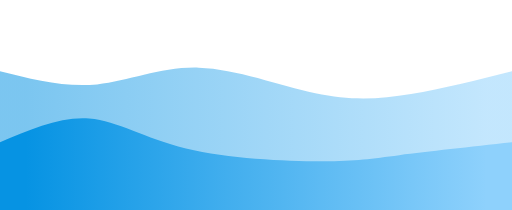
t = 0.00 s
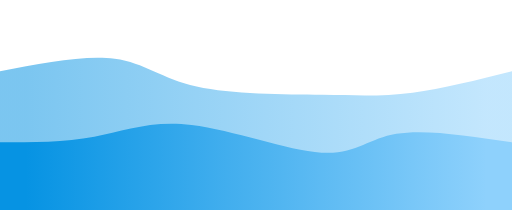
t = 0.75 s
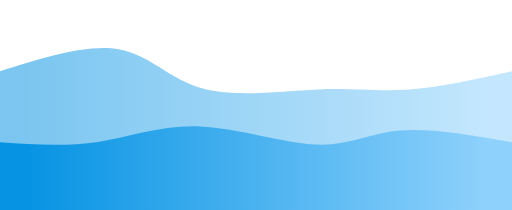
t = 1.25 s
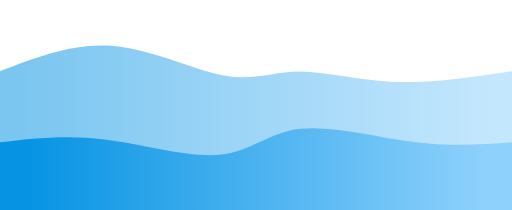
t = 2.00 s
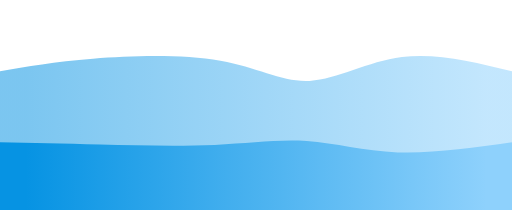
t = 2.75 s
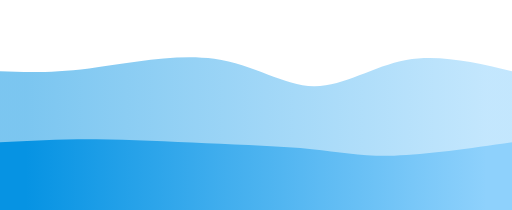
t = 3.25 s

The animated SVG that drew these frames (rendered in a browser with its animation timeline set to each time). Animation: 2 CSS @keyframes rules; one cycle of 4.00 s, repeats indefinitely.

<svg width="100%" height="100%" id="svg" viewBox="0 0 1440 590" xmlns="http://www.w3.org/2000/svg" class="transition duration-300 ease-in-out delay-150"><style>
          .path-0{
            animation:pathAnim-0 4s;
            animation-timing-function: linear;
            animation-iteration-count: infinite;
          }
          @keyframes pathAnim-0{
            0%{
              d: path("M 0,600 C 0,600 0,200 0,200 C 91.24401913875596,223.02392344497608 182.48803827751192,246.04784688995215 273,237 C 363.5119617224881,227.95215311004785 453.2918660287082,186.83253588516746 559,190 C 664.7081339712918,193.16746411483254 786.3444976076555,240.622009569378 887,262 C 987.6555023923445,283.377990430622 1067.33014354067,278.67942583732054 1156,264 C 1244.66985645933,249.32057416267943 1342.334928229665,224.66028708133973 1440,200 C 1440,200 1440,600 1440,600 Z");
            }
            25%{
              d: path("M 0,600 C 0,600 0,200 0,200 C 128.69856459330143,161.66507177033492 257.39712918660285,123.33014354066987 339,141 C 420.60287081339715,158.66985645933013 455.11004784689,232.34449760765546 551,261 C 646.88995215311,289.65550239234454 804.1626794258374,273.29186602870817 913,268 C 1021.8373205741626,262.70813397129183 1082.2392344497607,268.4880382775119 1162,259 C 1241.7607655502393,249.51196172248805 1340.8803827751196,224.75598086124404 1440,200 C 1440,200 1440,600 1440,600 Z");
            }
            50%{
              d: path("M 0,600 C 0,600 0,200 0,200 C 104.00956937799043,159.98086124401914 208.01913875598086,119.96172248803828 318,129 C 427.98086124401914,138.03827751196172 543.933014354067,196.13397129186603 629,212 C 714.066985645933,227.86602870813397 768.2488038277512,201.50239234449762 841,201 C 913.7511961722488,200.49760765550238 1005.0717703349283,225.85645933014354 1108,230 C 1210.9282296650717,234.14354066985646 1325.4641148325359,217.07177033492823 1440,200 C 1440,200 1440,600 1440,600 Z");
            }
            75%{
              d: path("M 0,600 C 0,600 0,200 0,200 C 66.78468899521536,195.82775119617224 133.56937799043072,191.6555023923445 243,177 C 352.4306220095693,162.3444976076555 504.50717703349267,137.20574162679426 617,157 C 729.4928229665073,176.79425837320574 802.4019138755983,241.52153110047846 881,236 C 959.5980861244017,230.47846889952154 1043.8851674641148,154.70813397129186 1138,137 C 1232.1148325358852,119.29186602870814 1336.0574162679427,159.64593301435406 1440,200 C 1440,200 1440,600 1440,600 Z");
            }
            100%{
              d: path("M 0,600 C 0,600 0,200 0,200 C 91.24401913875596,223.02392344497608 182.48803827751192,246.04784688995215 273,237 C 363.5119617224881,227.95215311004785 453.2918660287082,186.83253588516746 559,190 C 664.7081339712918,193.16746411483254 786.3444976076555,240.622009569378 887,262 C 987.6555023923445,283.377990430622 1067.33014354067,278.67942583732054 1156,264 C 1244.66985645933,249.32057416267943 1342.334928229665,224.66028708133973 1440,200 C 1440,200 1440,600 1440,600 Z");
            }
          }</style><defs><linearGradient id="gradient" x1="0%" y1="50%" x2="100%" y2="50%"><stop offset="5%" stop-color="#0693e3"></stop><stop offset="95%" stop-color="#8ED1FC"></stop></linearGradient></defs><path d="M 0,600 C 0,600 0,200 0,200 C 91.24401913875596,223.02392344497608 182.48803827751192,246.04784688995215 273,237 C 363.5119617224881,227.95215311004785 453.2918660287082,186.83253588516746 559,190 C 664.7081339712918,193.16746411483254 786.3444976076555,240.622009569378 887,262 C 987.6555023923445,283.377990430622 1067.33014354067,278.67942583732054 1156,264 C 1244.66985645933,249.32057416267943 1342.334928229665,224.66028708133973 1440,200 C 1440,200 1440,600 1440,600 Z" stroke="none" stroke-width="0" fill="url(#gradient)" fill-opacity="0.53" class="transition-all duration-300 ease-in-out delay-150 path-0"></path><style>
          .path-1{
            animation:pathAnim-1 4s;
            animation-timing-function: linear;
            animation-iteration-count: infinite;
          }
          @keyframes pathAnim-1{
            0%{
              d: path("M 0,600 C 0,600 0,400 0,400 C 85.51196172248802,363.3397129186603 171.02392344497605,326.6794258373206 251,333 C 330.97607655502395,339.3205741626794 405.4162679425838,388.62200956937795 523,417 C 640.5837320574162,445.37799043062205 801.3110047846891,452.83253588516743 902,453 C 1002.6889952153109,453.16746411483257 1043.3397129186603,446.04784688995215 1123,436 C 1202.6602870813397,425.95215311004785 1321.3301435406697,412.97607655502395 1440,400 C 1440,400 1440,600 1440,600 Z");
            }
            25%{
              d: path("M 0,600 C 0,600 0,400 0,400 C 92.89952153110048,411.9521531100479 185.79904306220095,423.90430622009575 270,401 C 354.20095693779905,378.09569377990425 429.7033492822967,320.334928229665 544,329 C 658.2966507177033,337.665071770335 811.3875598086123,412.75598086124404 905,421 C 998.6124401913877,429.24401913875596 1032.7464114832535,370.64114832535887 1112,356 C 1191.2535885167465,341.35885167464113 1315.6267942583731,370.67942583732054 1440,400 C 1440,400 1440,600 1440,600 Z");
            }
            50%{
              d: path("M 0,600 C 0,600 0,400 0,400 C 92.84210526315792,389.24401913875596 185.68421052631584,378.4880382775119 295,392 C 404.31578947368416,405.5119617224881 530.1052631578947,443.29186602870817 618,435 C 705.8947368421053,426.70813397129183 755.8947368421054,372.34449760765546 844,362 C 932.1052631578946,351.65550239234454 1058.3157894736844,385.3301435406699 1164,399 C 1269.6842105263156,412.6698564593301 1354.842105263158,406.334928229665 1440,400 C 1440,400 1440,600 1440,600 Z");
            }
            75%{
              d: path("M 0,600 C 0,600 0,400 0,400 C 87.45454545454544,406.1244019138756 174.90909090909088,412.2488038277512 277,411 C 379.0909090909091,409.7511961722488 495.81818181818187,401.1291866028708 599,398 C 702.1818181818181,394.8708133971292 791.8181818181819,397.2344497607656 869,408 C 946.1818181818181,418.7655502392344 1010.909090909091,437.9330143540669 1104,438 C 1197.090909090909,438.0669856459331 1318.5454545454545,419.03349282296654 1440,400 C 1440,400 1440,600 1440,600 Z");
            }
            100%{
              d: path("M 0,600 C 0,600 0,400 0,400 C 85.51196172248802,363.3397129186603 171.02392344497605,326.6794258373206 251,333 C 330.97607655502395,339.3205741626794 405.4162679425838,388.62200956937795 523,417 C 640.5837320574162,445.37799043062205 801.3110047846891,452.83253588516743 902,453 C 1002.6889952153109,453.16746411483257 1043.3397129186603,446.04784688995215 1123,436 C 1202.6602870813397,425.95215311004785 1321.3301435406697,412.97607655502395 1440,400 C 1440,400 1440,600 1440,600 Z");
            }
          }</style><defs><linearGradient id="gradient" x1="0%" y1="50%" x2="100%" y2="50%"><stop offset="5%" stop-color="#0693e3"></stop><stop offset="95%" stop-color="#8ED1FC"></stop></linearGradient></defs><path d="M 0,600 C 0,600 0,400 0,400 C 85.51196172248802,363.3397129186603 171.02392344497605,326.6794258373206 251,333 C 330.97607655502395,339.3205741626794 405.4162679425838,388.62200956937795 523,417 C 640.5837320574162,445.37799043062205 801.3110047846891,452.83253588516743 902,453 C 1002.6889952153109,453.16746411483257 1043.3397129186603,446.04784688995215 1123,436 C 1202.6602870813397,425.95215311004785 1321.3301435406697,412.97607655502395 1440,400 C 1440,400 1440,600 1440,600 Z" stroke="none" stroke-width="0" fill="url(#gradient)" fill-opacity="1" class="transition-all duration-300 ease-in-out delay-150 path-1"></path></svg>
